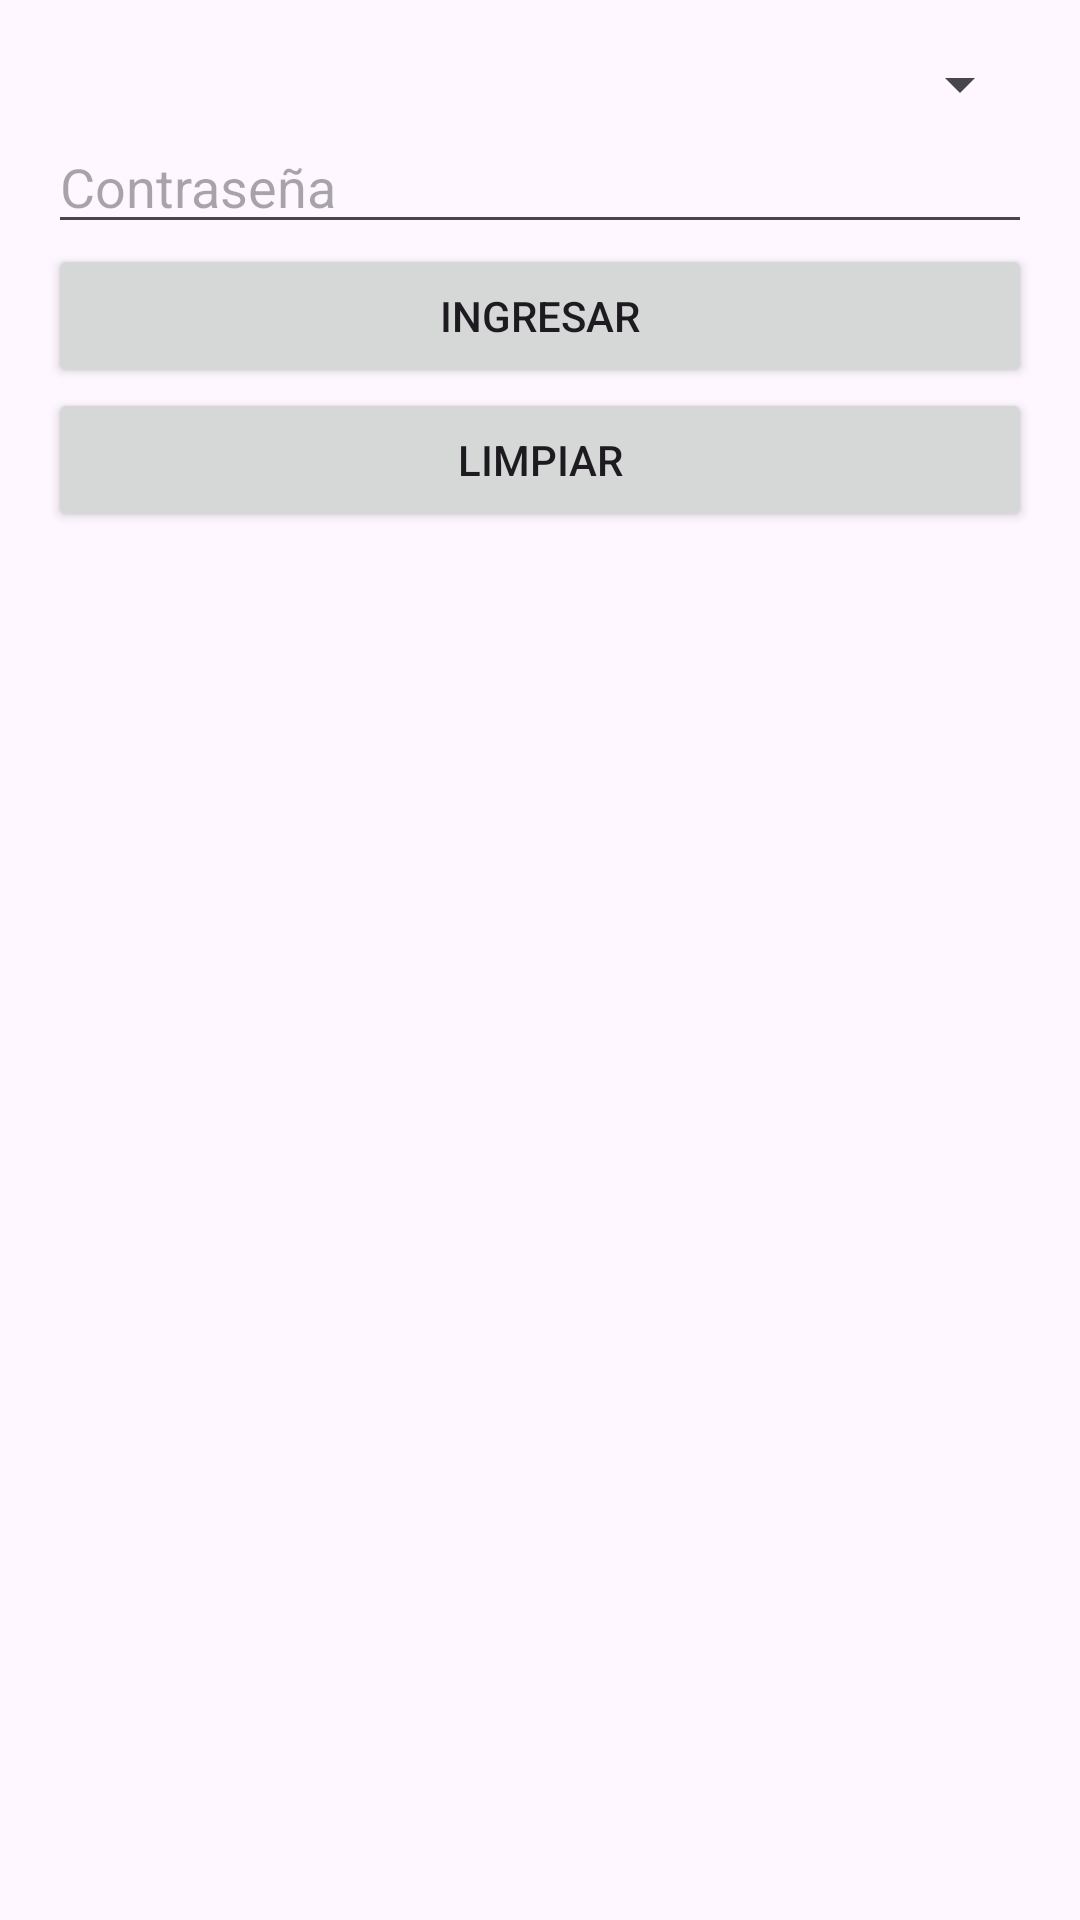

The Android layout XML behind this screen, and the referenced resources:
<!-- AndroidManifest.xml: application theme Theme.EvaluaciónSegundoParcialEnLínea -->
<!-- res/layout/activity_ingreso.xml -->
<?xml version="1.0" encoding="utf-8"?>
<LinearLayout xmlns:android="http://schemas.android.com/apk/res/android"
    android:orientation="vertical"
    android:layout_width="match_parent"
    android:layout_height="match_parent"
    android:padding="16dp">

    <Spinner
        android:id="@+id/spinnerUsuarios"
        android:layout_width="match_parent"
        android:layout_height="wrap_content"
        android:prompt="@string/select_user" />

    <EditText
        android:id="@+id/editTextPassword"
        android:layout_width="match_parent"
        android:layout_height="wrap_content"
        android:hint="Contraseña"
        android:inputType="numberPassword" />

    <Button
        android:id="@+id/buttonIngresar"
        android:layout_width="match_parent"
        android:layout_height="wrap_content"
        android:text="Ingresar" />

    <Button
        android:id="@+id/buttonLimpiar"
        android:layout_width="match_parent"
        android:layout_height="wrap_content"
        android:text="Limpiar" />
</LinearLayout>
<!-- resources referenced by this layout -->
<resources>
  <string name="select_user">Selecciona un usuario</string>
  <style name="Theme.EvaluaciónSegundoParcialEnLínea" parent="Base.Theme.EvaluaciónSegundoParcialEnLínea" />
  <style name="Base.Theme.EvaluaciónSegundoParcialEnLínea" parent="Theme.Material3.DayNight.NoActionBar">
          
          
      </style>
</resources>
